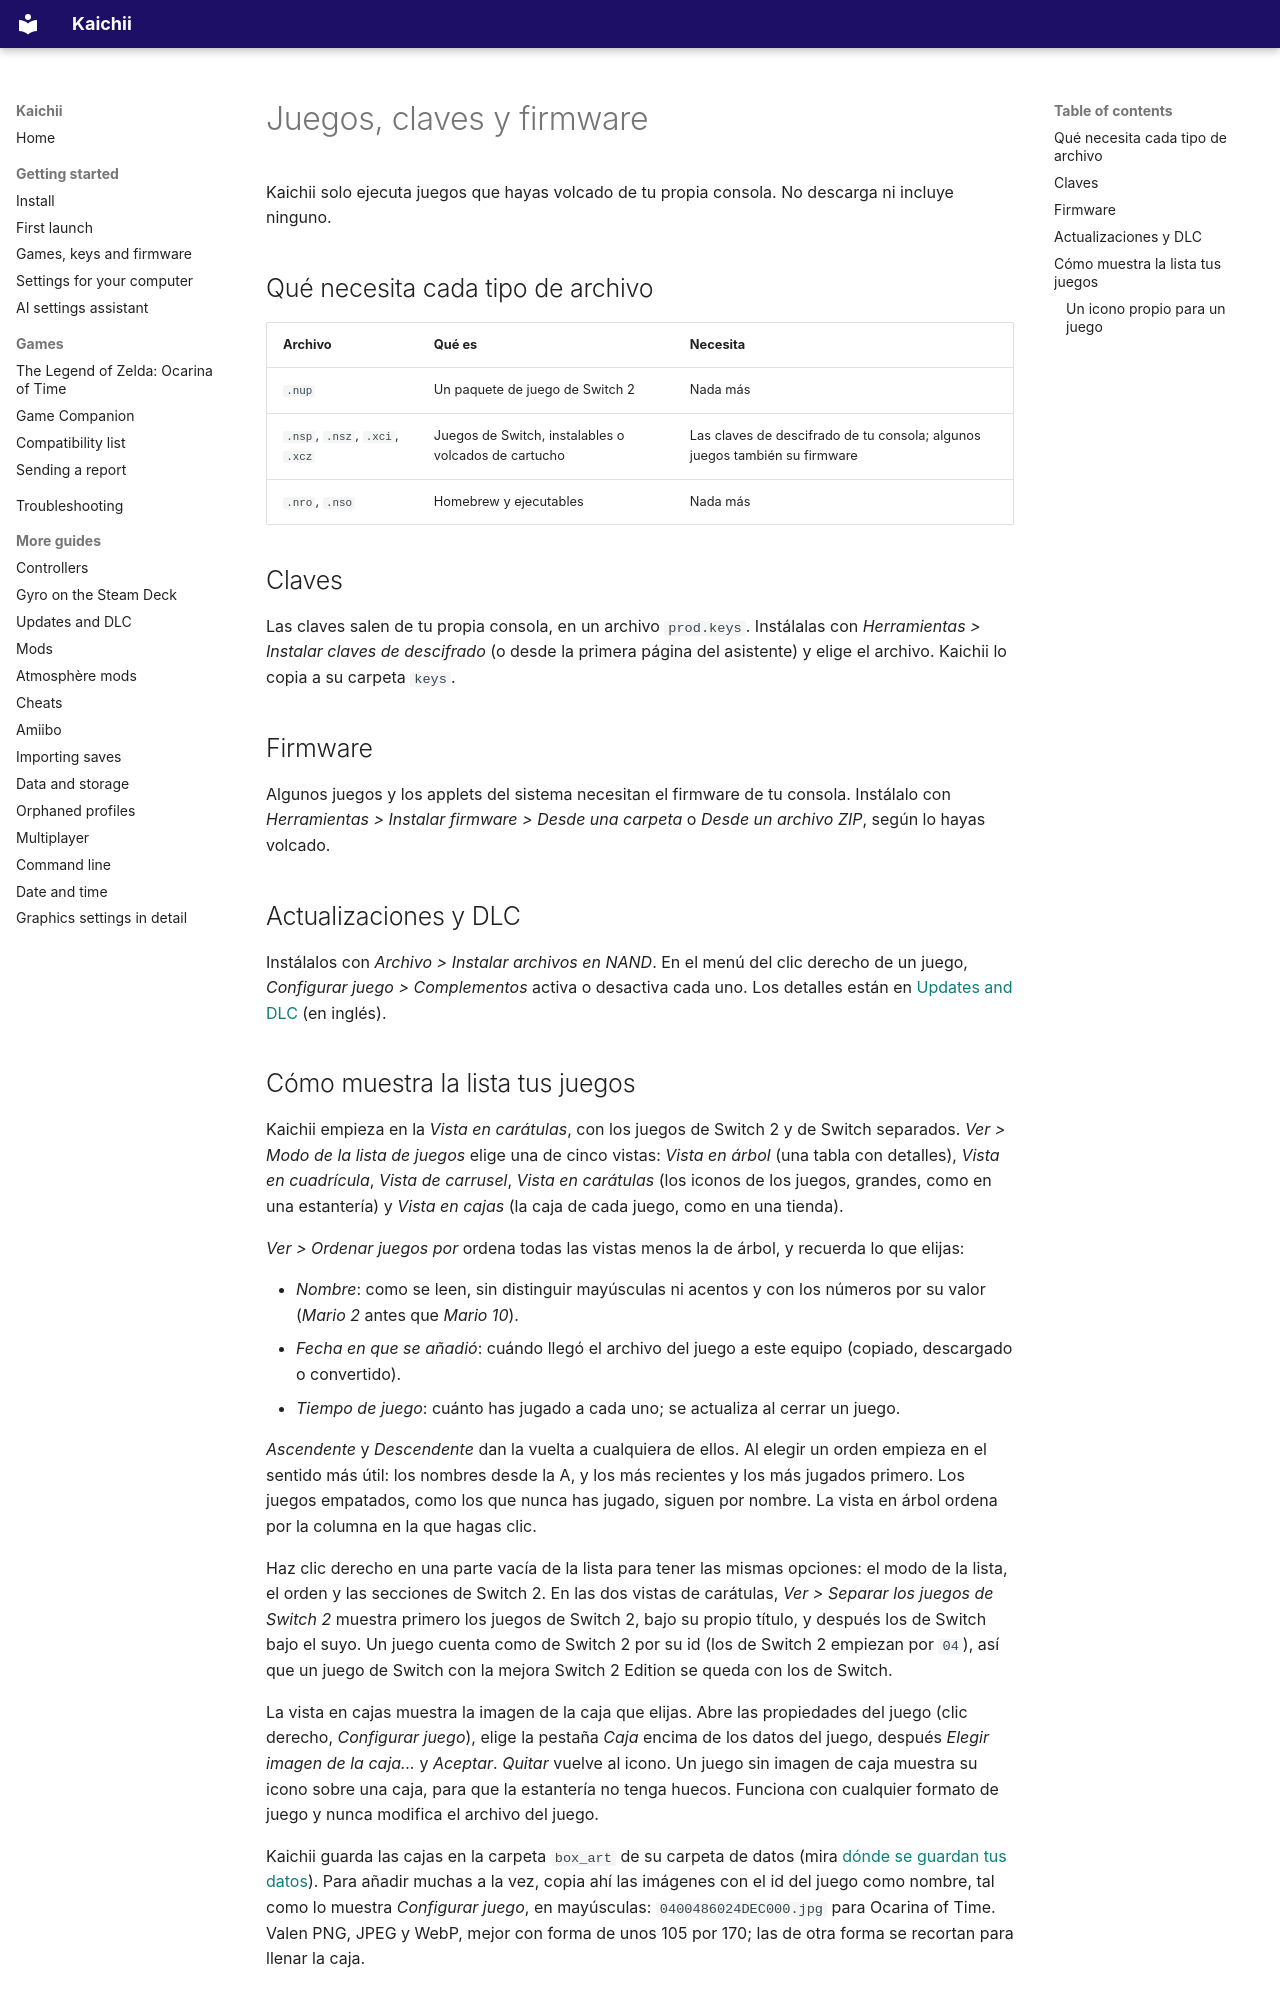

repository: javocsoft/Kaichii · page: Games.es/index.html · generator: mkdocs

# Juegos, claves y firmware

Kaichii solo ejecuta juegos que hayas volcado de tu propia consola. No descarga ni incluye ninguno.

## Qué necesita cada tipo de archivo

| Archivo | Qué es | Necesita |
|---|---|---|
| `.nup` | Un paquete de juego de Switch 2 | Nada más |
| `.nsp`, `.nsz`, `.xci`, `.xcz` | Juegos de Switch, instalables o volcados de cartucho | Las claves de descifrado de tu consola; algunos juegos también su firmware |
| `.nro`, `.nso` | Homebrew y ejecutables | Nada más |

## Claves

Las claves salen de tu propia consola, en un archivo `prod.keys`. Instálalas con *Herramientas >
Instalar claves de descifrado* (o desde la primera página del asistente) y elige el archivo. Kaichii
lo copia a su carpeta `keys`.

## Firmware

Algunos juegos y los applets del sistema necesitan el firmware de tu consola. Instálalo con
*Herramientas > Instalar firmware > Desde una carpeta* o *Desde un archivo ZIP*, según lo hayas
volcado.

## Actualizaciones y DLC

Instálalos con *Archivo > Instalar archivos en NAND*. En el menú del clic derecho de un juego,
*Configurar juego > Complementos* activa o desactiva cada uno. Los detalles están en
[Updates and DLC](InstallingUpdatesDLC.md) (en inglés).

## Cómo muestra la lista tus juegos

Kaichii empieza en la *Vista en carátulas*, con los juegos de Switch 2 y de Switch separados. *Ver >
Modo de la lista de juegos* elige una de cinco vistas: *Vista en árbol* (una tabla con
detalles), *Vista en cuadrícula*, *Vista de carrusel*, *Vista en carátulas* (los iconos de los
juegos, grandes, como en una estantería) y *Vista en cajas* (la caja de cada juego, como en una
tienda).

*Ver > Ordenar juegos por* ordena todas las vistas menos la de árbol, y recuerda lo que elijas:

- *Nombre*: como se leen, sin distinguir mayúsculas ni acentos y con los números por su valor
  (*Mario 2* antes que *Mario 10*).
- *Fecha en que se añadió*: cuándo llegó el archivo del juego a este equipo (copiado, descargado o
  convertido).
- *Tiempo de juego*: cuánto has jugado a cada uno; se actualiza al cerrar un juego.

*Ascendente* y *Descendente* dan la vuelta a cualquiera de ellos. Al elegir un orden empieza en el
sentido más útil: los nombres desde la A, y los más recientes y los más jugados primero. Los juegos
empatados, como los que nunca has jugado, siguen por nombre. La vista en árbol ordena por la
columna en la que hagas clic.

Haz clic derecho en una parte vacía de la lista para tener las mismas opciones: el modo de la lista,
el orden y las secciones de Switch 2. En las dos vistas de carátulas, *Ver >
Separar los juegos de Switch 2* muestra primero los juegos de Switch 2, bajo su propio título, y
después los de Switch bajo el suyo. Un juego cuenta como de Switch 2 por su id (los de Switch 2
empiezan por `04`), así que un juego de Switch con la mejora Switch 2 Edition se queda con los de
Switch.

La vista en cajas muestra la imagen de la caja que elijas. Abre las propiedades del juego (clic
derecho, *Configurar juego*), elige la pestaña *Caja* encima de los datos del juego, después
*Elegir imagen de la caja...* y *Aceptar*. *Quitar* vuelve al icono. Un juego sin imagen de caja
muestra su icono sobre una caja, para que la estantería no tenga huecos. Funciona con cualquier
formato de juego y nunca modifica el archivo del juego.

Kaichii guarda las cajas en la carpeta `box_art` de su carpeta de datos (mira
[dónde se guardan tus datos](Install.es.md#donde-se-guardan-tus-datos)). Para añadir muchas a la vez, copia ahí las
imágenes con el id del juego como nombre, tal como lo muestra *Configurar juego*, en mayúsculas:
`0400486024DEC000.jpg` para Ocarina of Time. Valen PNG, JPEG y WebP, mejor con forma de unos 105
por 170; las de otra forma se recortan para llenar la caja.
